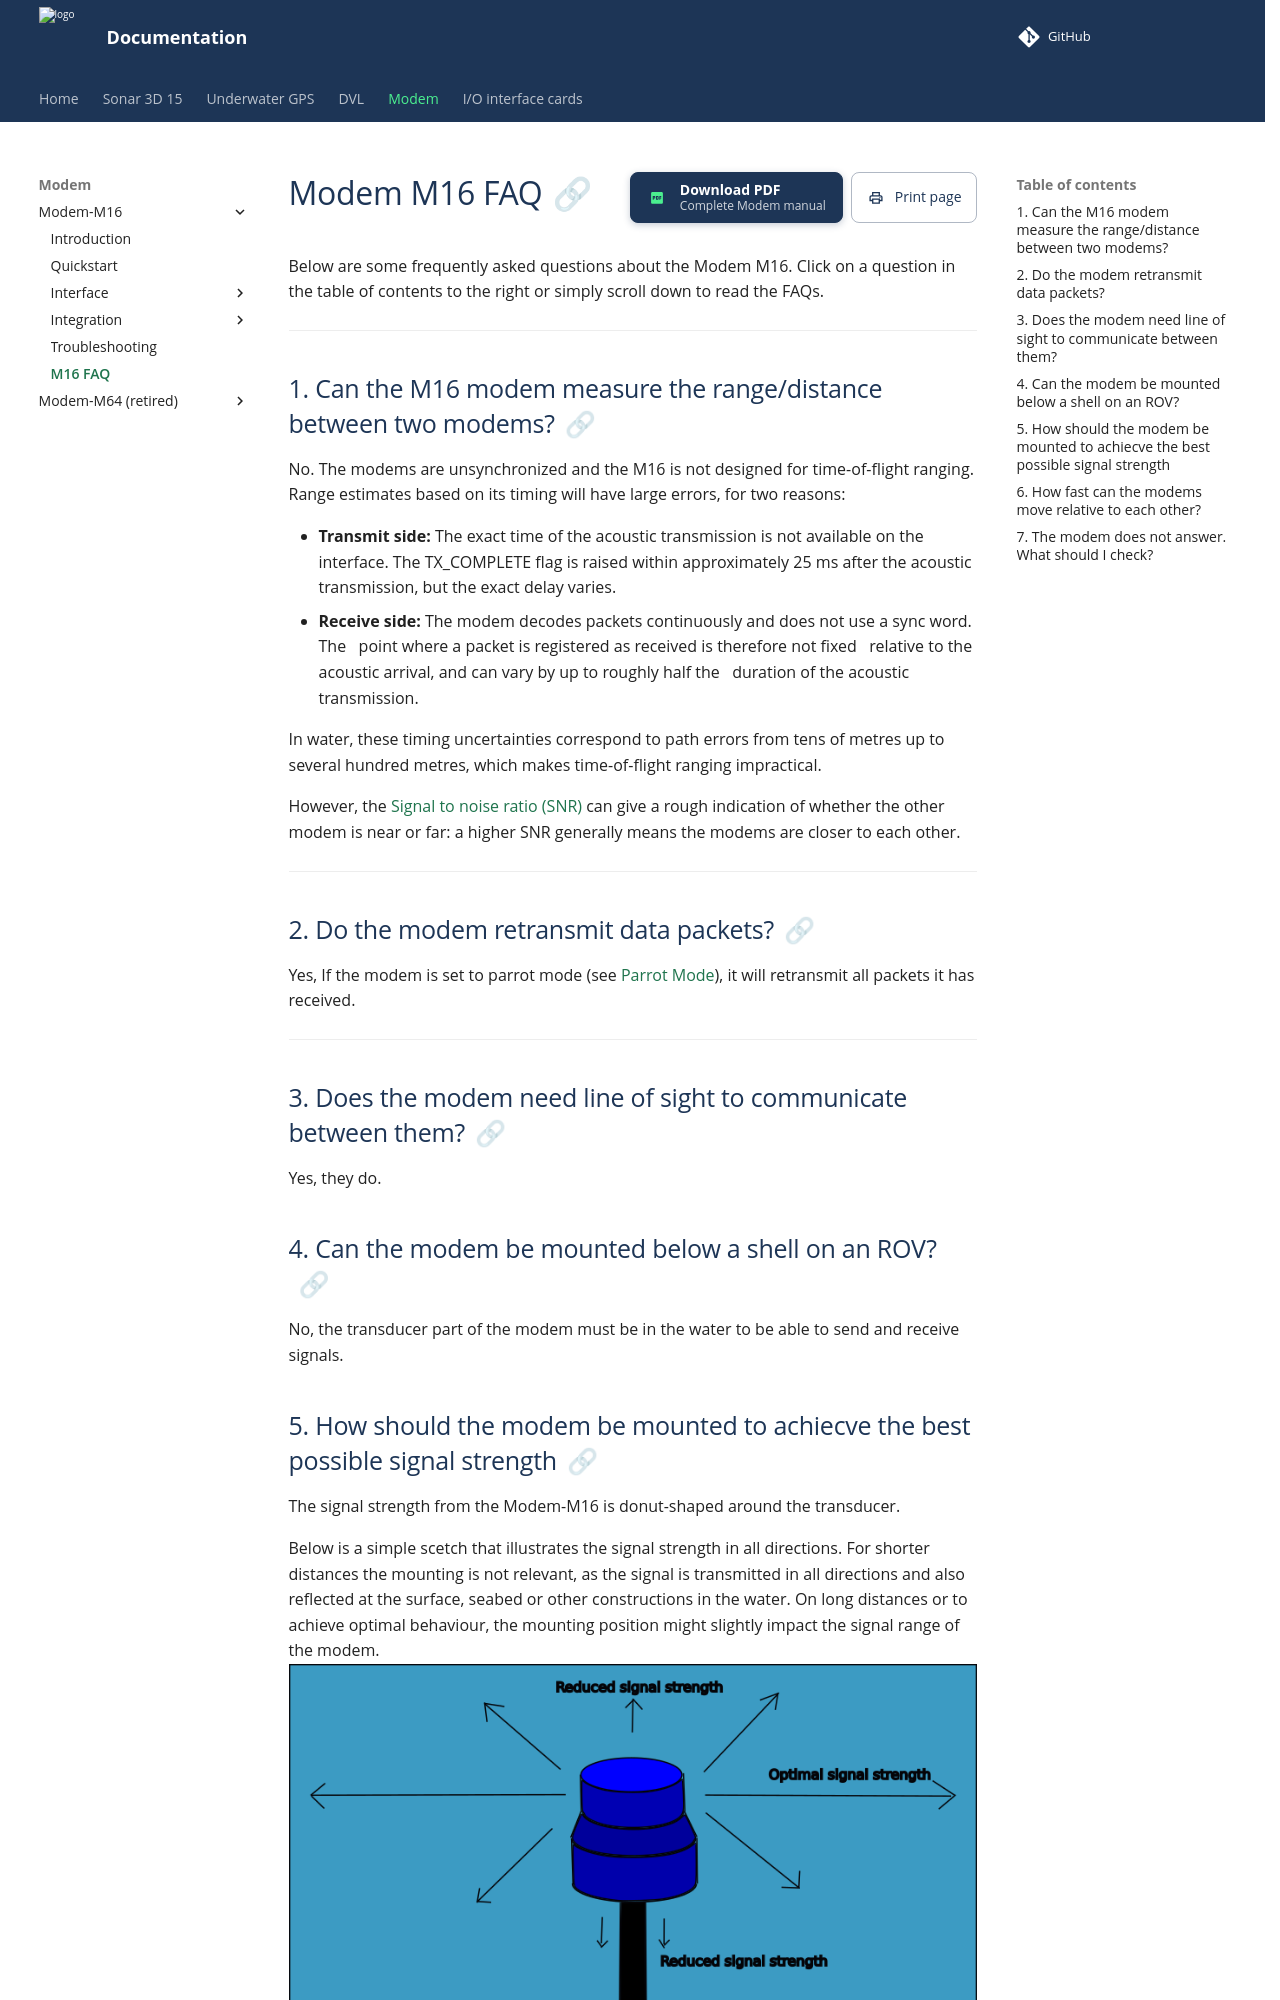

repository: waterlinked/docs · page: modem-m16/modem-m16-faq/index.html · generator: mkdocs

# Modem M16 FAQ

Below are some frequently asked questions about the Modem M16. Click on a question in the table of contents to the right or simply scroll down to read the FAQs.

---

## 1. Can the M16 modem measure the range/distance between two modems?

No. The modems are unsynchronized and the M16 is not designed for time-of-flight
ranging. Range estimates based on its timing will have large errors, for two
reasons:

- **Transmit side:** The exact time of the acoustic transmission is not
  available on the interface. The TX_COMPLETE flag is raised within
  approximately 25 ms after the acoustic transmission, but the exact delay
  varies.
- **Receive side:** The modem decodes packets continuously and does not use a sync word. The
  point where a packet is registered as received is therefore not fixed
  relative to the acoustic arrival, and can vary by up to roughly half the
  duration of the acoustic transmission.

In water, these timing uncertainties correspond to path errors from tens of
metres up to several hundred metres, which makes time-of-flight ranging
impractical.

However, the [Signal to noise ratio (SNR)](../modem-m16/modem-m16-diagnostic-report.md)
can give a rough indication of whether the other modem is near or far: a higher
SNR generally means the modems are closer to each other.

---

## 2. Do the modem retransmit data packets?


Yes, If the modem is set to parrot mode (see [Parrot Mode](../modem-m16/modem-m16-integration.md#parrot-mode)), it will retransmit all packets it has received.

---

## 3. Does the modem need line of sight to communicate between them?
Yes, they do.

## 4. Can the modem be mounted below a shell on an ROV?
No, the transducer part of the modem must be in the water to be able to send and receive signals.

## 5. How should the modem be mounted to achiecve the best possible signal strength
The signal strength from the Modem-M16 is donut-shaped around the transducer.

Below is a simple scetch that illustrates the signal strength in all directions. For shorter distances the mounting is not relevant, as the signal is transmitted in all directions and also reflected at the surface, seabed or other constructions in the water. On long distances or to achieve optimal behaviour, the mounting position might slightly impact the signal range of the modem. 
![Signal strength scetch](../img/m16_signal_strength.png)
